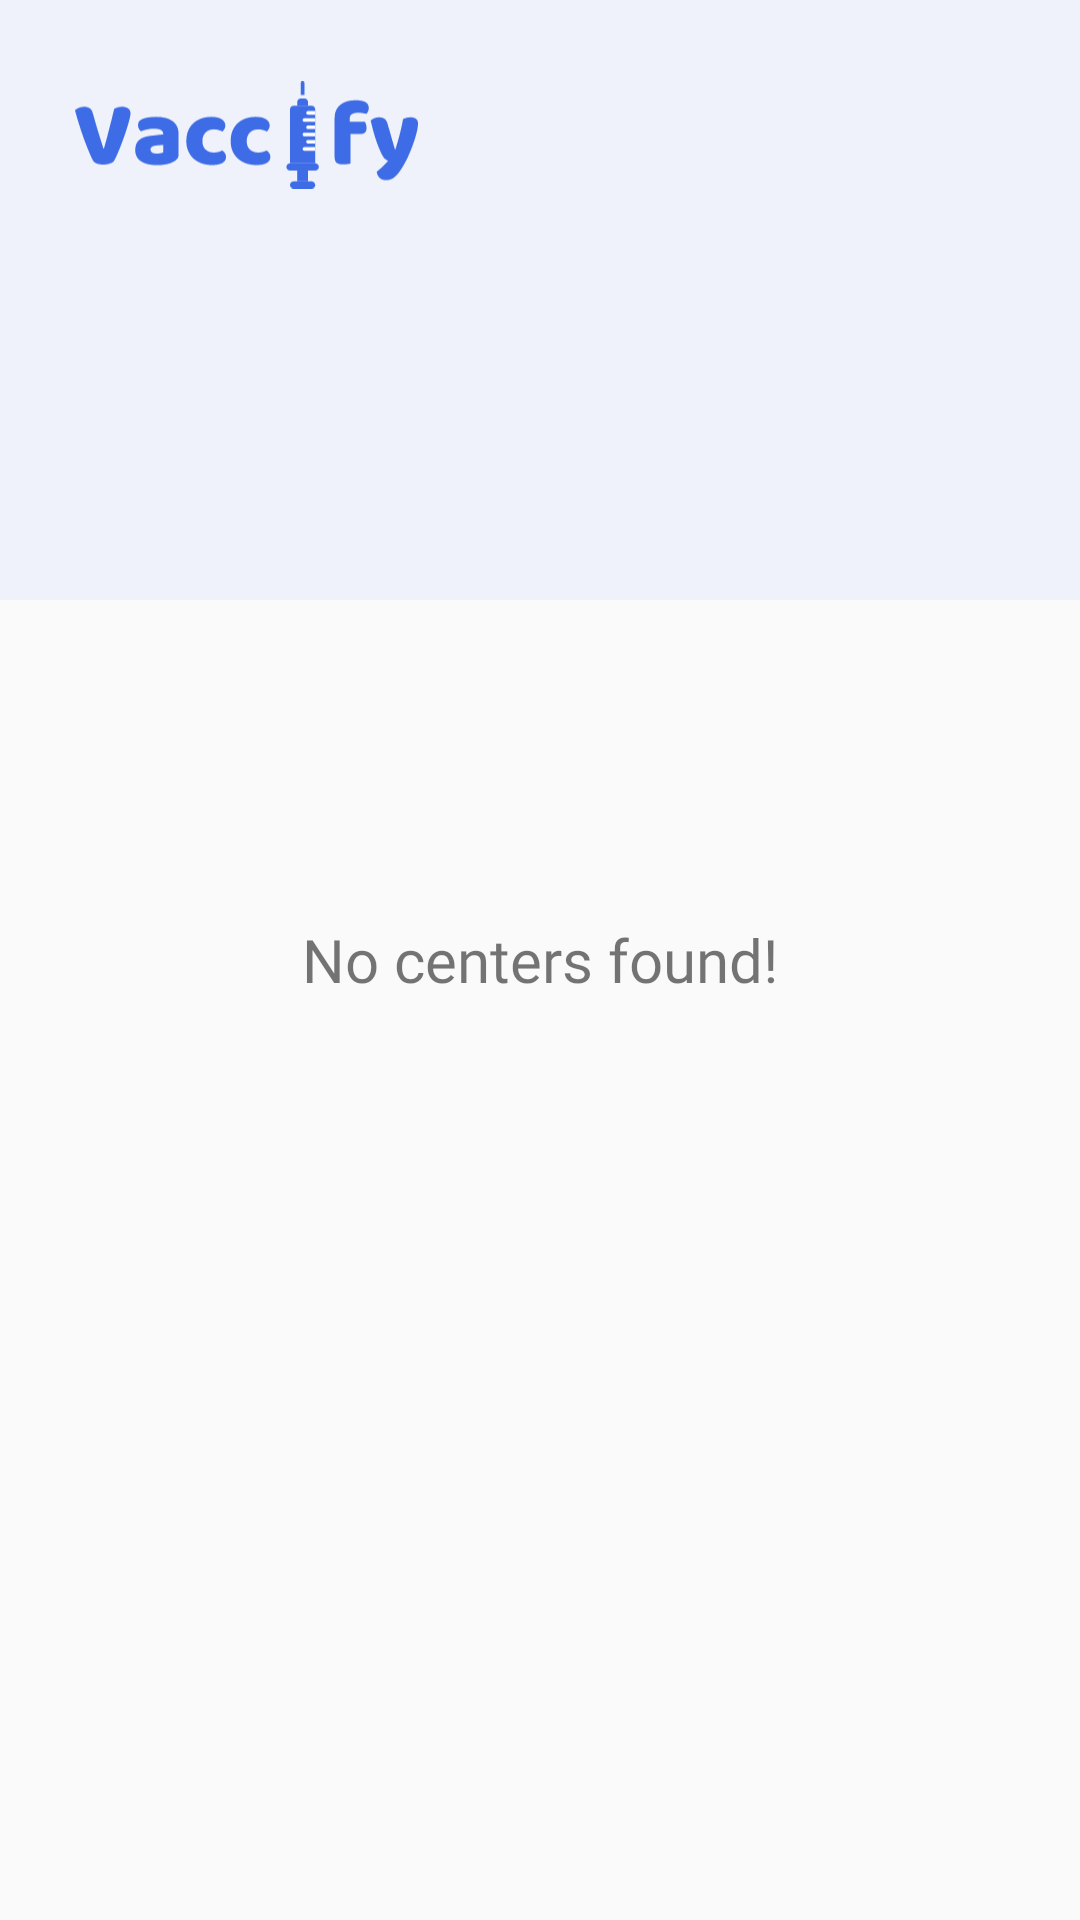

Produce the Android XML layout that renders to this screen, including the resource entries it uses.
<!-- AndroidManifest.xml: application theme AppTheme -->
<!-- res/layout/fragment_schedule_appointment.xml -->
<?xml version="1.0" encoding="utf-8"?>
<RelativeLayout xmlns:android="http://schemas.android.com/apk/res/android"
    android:layout_width="match_parent"
    android:layout_height="match_parent">


    <View
        android:layout_width="match_parent"
        android:layout_height="200dp"
        android:background="@color/banner_bg">

    </View>


    <androidx.appcompat.widget.AppCompatImageView
        android:id="@+id/imageView"
        android:layout_width="125dp"
        android:layout_height="50dp"
        android:layout_marginStart="20dp"
        android:layout_marginTop="20dp"
        android:padding="5dp"
        android:src="@drawable/ic_vaccify_logo_blue">

    </androidx.appcompat.widget.AppCompatImageView>

    <androidx.recyclerview.widget.RecyclerView
        android:id="@+id/appointmentRv"
        android:layout_width="match_parent"
        android:layout_height="match_parent"
        android:layout_below="@+id/imageView"
        android:layout_marginStart="10dp"
        android:layout_marginEnd="10dp">

    </androidx.recyclerview.widget.RecyclerView>

    <RelativeLayout
        android:id="@+id/emptyPlaceholderRl"
        android:layout_width="match_parent"
        android:layout_height="wrap_content"
        android:layout_centerInParent="true">

        <androidx.appcompat.widget.AppCompatTextView
            android:id="@+id/centersPlaceHolderTv"
            android:layout_width="wrap_content"
            android:layout_height="wrap_content"
            android:layout_centerInParent="true"
            android:fontFamily="@font/nunito_sans_regular"
            android:gravity="center"
            android:text="No centers found!"
            android:textSize="20sp">

        </androidx.appcompat.widget.AppCompatTextView>

    </RelativeLayout>


</RelativeLayout>
<!-- resources referenced by this layout -->
<resources>
  <color name="banner_bg">#EFF2FA</color>
  <!-- drawable ic_vaccify_logo_blue: vector/xml drawable (drawable, 11433 chars, omitted) -->
  <style name="AppTheme" parent="Theme.AppCompat.Light.DarkActionBar">
          <item name="android:windowDisablePreview">true</item>
          <item name="windowNoTitle">true</item>
          <item name="windowActionBar">false</item>
          <item name="bottomSheetDialogTheme">@style/AppBottomSheetDialogTheme</item>
      </style>
  <style name="AppBottomSheetDialogTheme" parent="Theme.Design.Light.BottomSheetDialog">
          <item name="bottomSheetStyle">@style/AppModalStyle</item>
      </style>
  <style name="AppModalStyle" parent="Widget.Design.BottomSheet.Modal">
          <item name="android:background">@drawable/layout_corner_bg</item>
      </style>
</resources>
